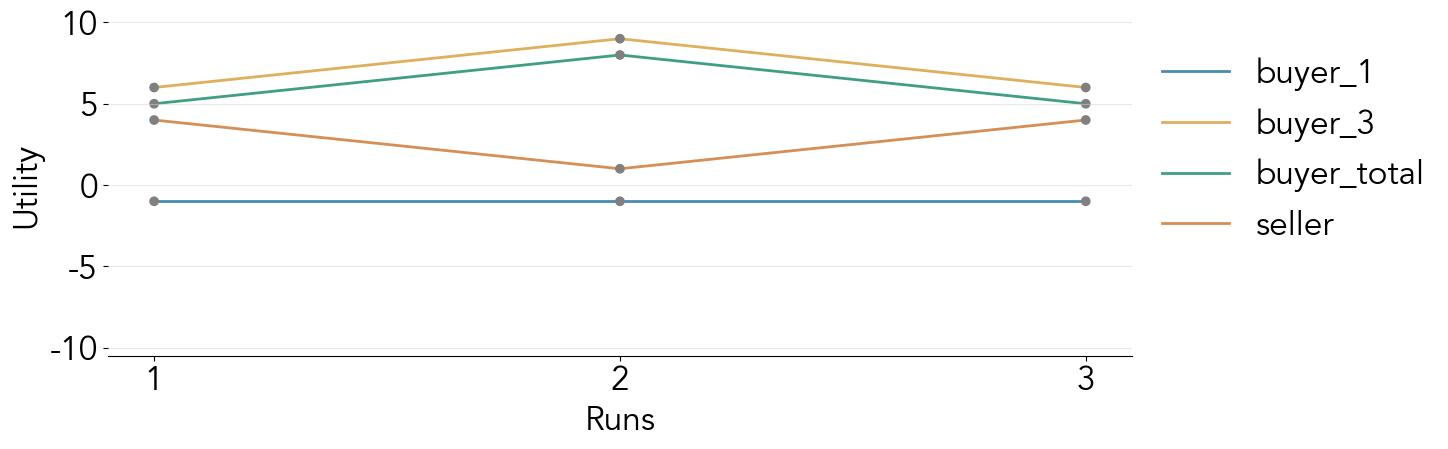

The file beside this chart, header and first rows:
agent, run, utility, choices, strategy, reward_apple, distance_apple, reward_orange, distance_orange
buyer_1, 0, -1.0, apple, , 0, 1, 10, 9
buyer_3, 0, 6.0, orange, , 0, 1, 10, 9
buyer_total, 0, 5.0, , , 0, 1, 10, 9
seller, 0, 4.0, {'apple': '6', 'orange': '4'}, , 0, 1, 10, 9
buyer_1, 1, -1.0, apple, In Stage 1, choose the Apple to signal a…, 0, 1, 10, 9
buyer_3, 1, 9.0, orange, In Stage 1, choose the Apple to signal a…, 0, 1, 10, 9
buyer_total, 1, 8.0, , , 0, 1, 10, 9
seller, 1, 1.0, {'apple': '9', 'orange': '1'}, Observe the buyer's initial choice, whic…, 0, 1, 10, 9
buyer_1, 2, -1.0, apple, In Stage 1, choose the Apple to signal p…, 0, 1, 10, 9
buyer_3, 2, 6.0, orange, In Stage 1, choose the Apple to signal p…, 0, 1, 10, 9
buyer_total, 2, 5.0, , , 0, 1, 10, 9
seller, 2, 4.0, {'apple': '6', 'orange': '4'}, Observe the buyer's initial choice, whic…, 0, 1, 10, 9
